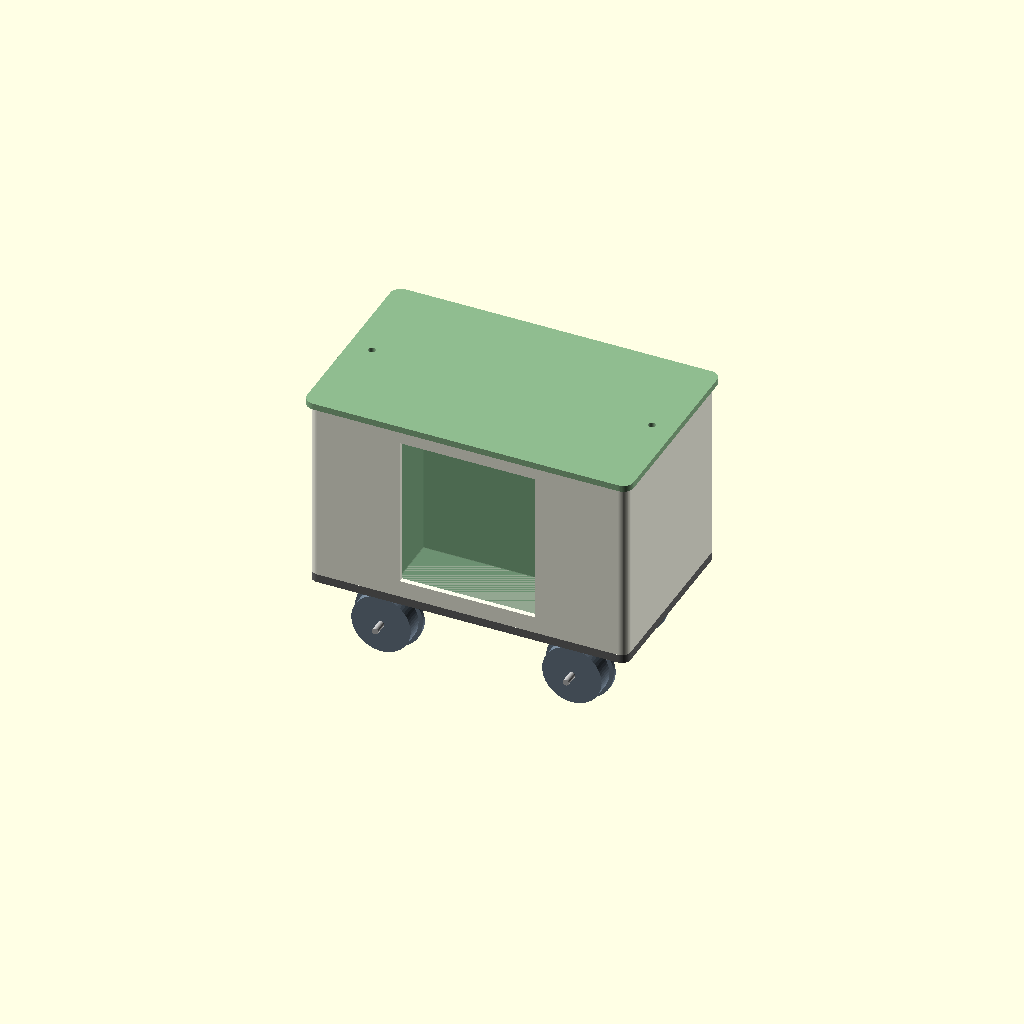
Cell 1 — every parameter at its default value.
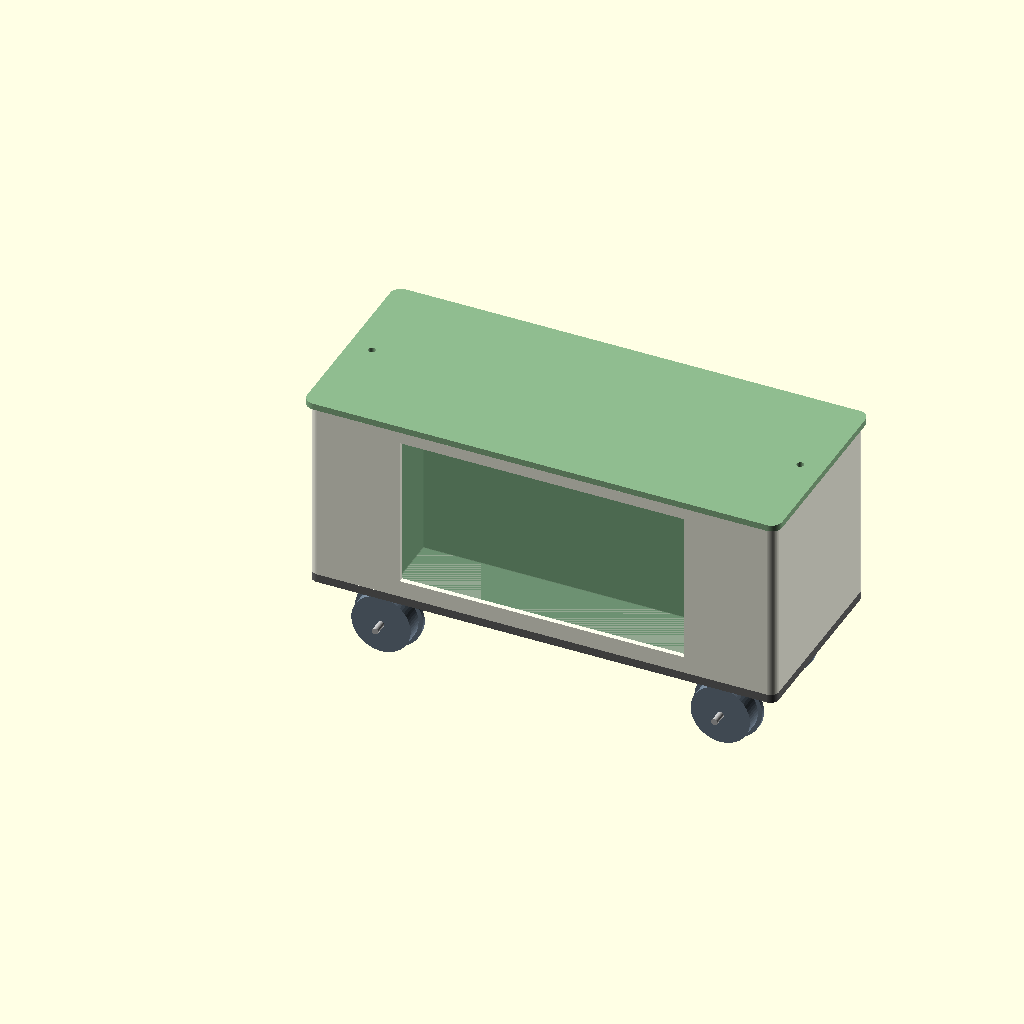
Cell 2: the same model with core_w = 140.
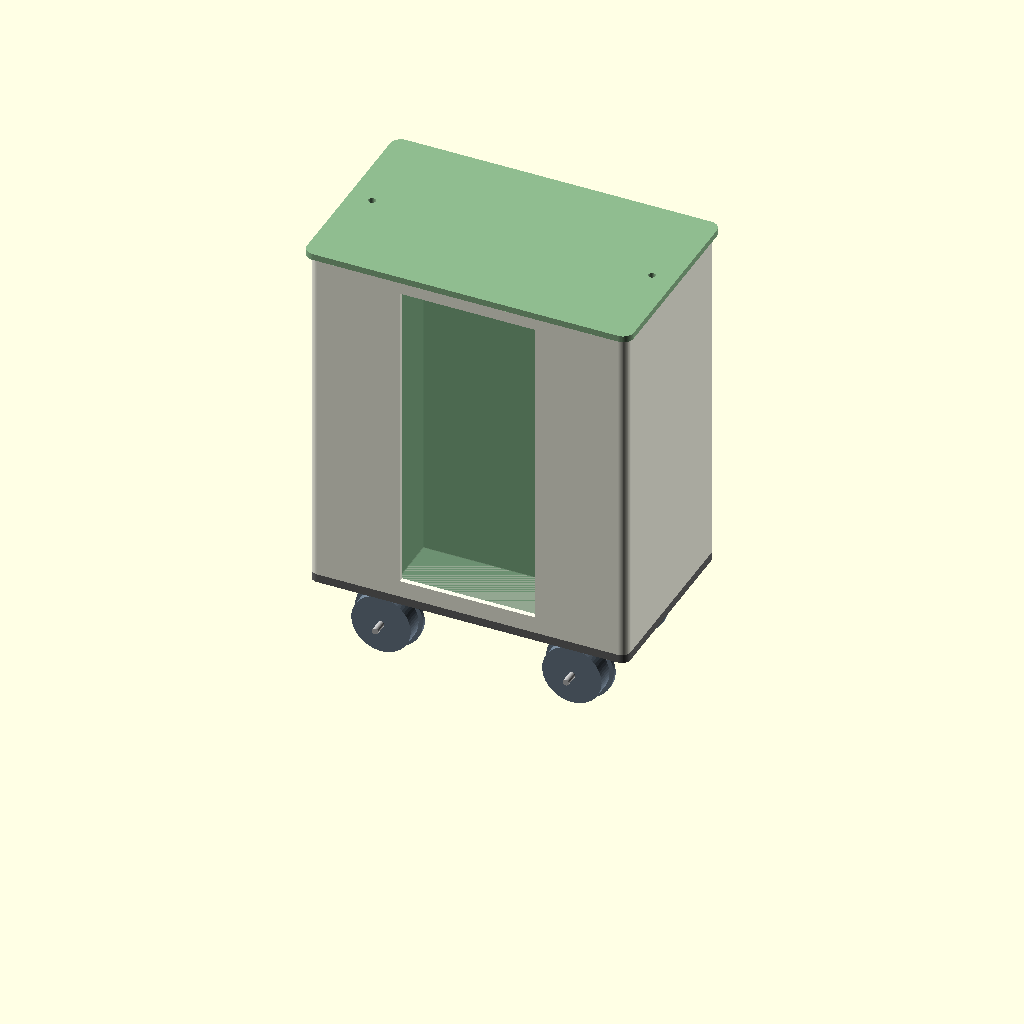
Cell 3: the same model with core_h = 156.
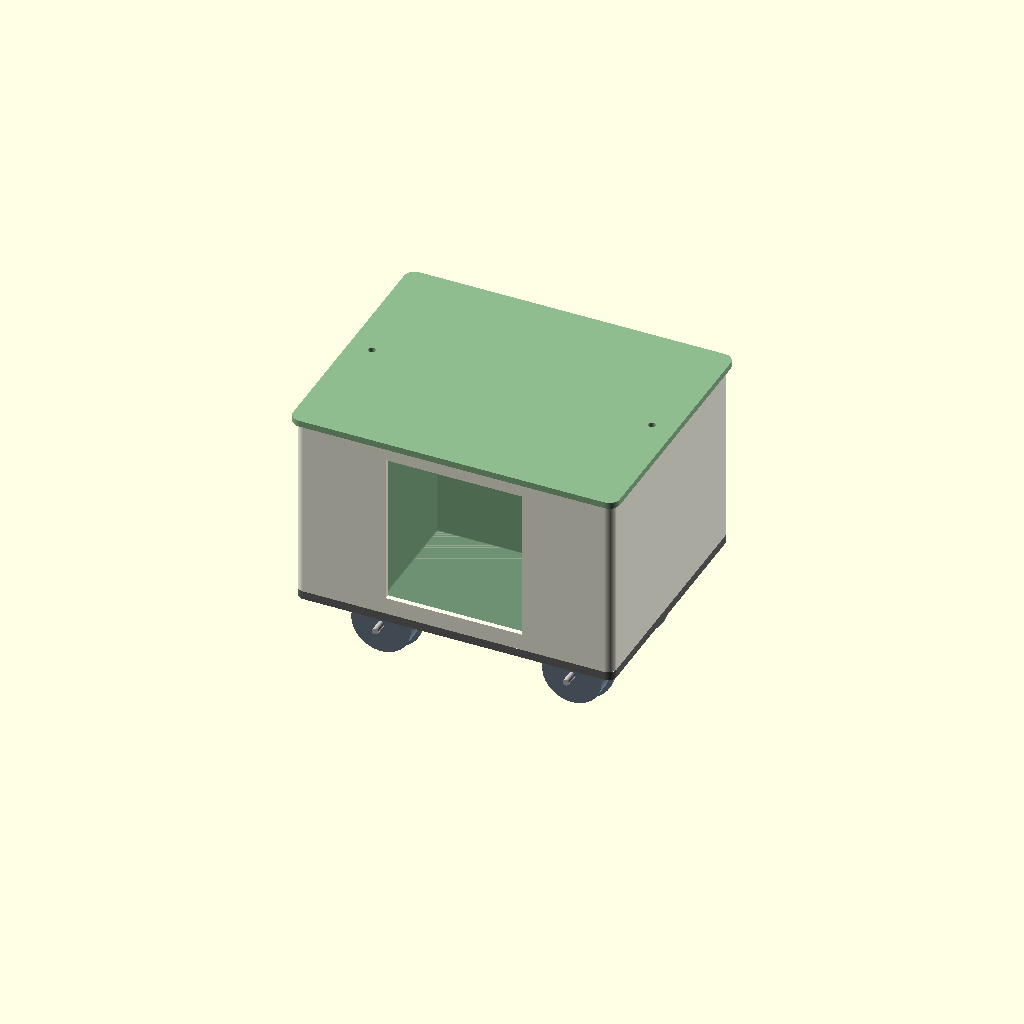
Cell 4: the same model with core_t = 56.
One fixed orthographic camera (rotation 55°, 0°, 25°; colour scheme Cornfield) for every cell.
Source of the model, design/train-build-r0/cad/train_r0.scad:
// Shiji removable-core hand-pushed train, R0 engineering layout, units mm.
// NOT a production release. No fit, mesh or collision validation performed.
// core_proxy is a dummy gauge, NOT an electronics enclosure.
// Use drawings and the measurement gate before releasing full-size parts.
part = "assembly";
fit_confirmed = false;
core_w = 70;  // PROPOSED finished enclosure envelope, NOT measured PCB width.
core_h = 78;  // PROPOSED; must include the final protected battery pack.
core_t = 28;  // PROPOSED; ports and cable bends still need measurement.
gap = 0.4;    // Per-side clearance; choose using a process-matched coupon.
wall = 2.4;
body_l = max(150, core_w + 80);
body_w = max(90, core_t + 62);
body_h = core_h + 9;
axle_a = 30;
axle_b = body_l - 30;
core_x = (body_l - core_w)/2;
core_y = -body_w/2 + wall + gap;
core_z = 5;
chassis_z = 20; // Axle center is z=0; flange bottom is z=-16 off track.
body_z = 24;
roof_t = 3;
$fn = 64;

module rounded_box(l,w,h,r=4) {
  hull() for(x=[r,l-r], y=[r,w-r])
    translate([x,y,0]) cylinder(r=r,h=h);
}
module zhole(x,y,z,h,d) { translate([x,y,z]) cylinder(d=d,h=h); }
module hexnut(x,y,z,h=3) {
  translate([x,y,z]) cylinder(r=5.8/(2*cos(30)),h=h,$fn=6);
}
module chassis() {
  difference() {
    union() {
      translate([0,-body_w/2,chassis_z]) rounded_box(body_l,body_w,4);
      for(x=[axle_a,axle_b],y=[-20,20])
        translate([x-6,y-4,-4]) cube([12,8,24.2]);
    }
    for(x=[axle_a,axle_b])
      translate([x,-body_w/2-1,0]) rotate([-90,0,0])
        cylinder(d=3.3,h=body_w+2);
    for(x=[9,body_l-9],y=[-body_w/2+8,body_w/2-8])
      zhole(x,y,19,7,3.4);
  }
}
module body() {
  difference() {
    union() {
      difference() {
        translate([0,-body_w/2,0]) rounded_box(body_l,body_w,body_h);
        translate([wall,-body_w/2+wall,wall])
          rounded_box(body_l-2*wall,body_w-2*wall,body_h+1,2);
        // Side opening shows the closed core, not a claimed glass cutout.
        translate([core_x+3,-body_w/2-1,core_z+3])
          cube([core_w-6,wall+2,core_h-6]);
      }
      // Two side guides, rear stop and bottom shelf, open at the top.
      for(x=[core_x-gap-wall,core_x+core_w+gap])
        translate([x,-body_w/2+wall-0.1,wall])
          cube([wall,core_t+2*gap+wall,body_h-wall]);
      translate([core_x-gap-wall,core_y+core_t+gap,wall])
        cube([core_w+2*gap+2*wall,wall,body_h-wall]);
      translate([core_x-gap-wall,-body_w/2+wall-0.1,wall])
        cube([core_w+2*gap+2*wall,core_t+2*gap+wall,core_z-wall]);
      // Body-to-chassis bosses; nuts are inserted from inside before core.
      for(x=[9,body_l-9],y=[-body_w/2+8,body_w/2-8])
        translate([x,y,0]) cylinder(r=5,h=8);
      // Roof fastener bridges connected to end walls.
      translate([0,-6,body_h-10]) cube([14,12,10]);
      translate([body_l-14,-6,body_h-10]) cube([14,12,10]);
    }
    for(x=[9,body_l-9],y=[-body_w/2+8,body_w/2-8]) {
      zhole(x,y,-1,10,3.4); hexnut(x,y,5.2,3.8);
    }
    for(x=[9,body_l-9]) {
      zhole(x,0,body_h-11,12,3.4); hexnut(x,0,body_h-3,4);
    }
  }
}
module roof() {
  difference() {
    union() {
      translate([-2,-body_w/2-2,0]) rounded_box(body_l+4,body_w+4,roof_t,5);
      // Hard stops above CLOSED core case corners, never over bare glass.
      for(x=[core_x,core_x+core_w-5])
        translate([x,core_y+core_t/2-3,-3.5]) cube([5,6,3.6]);
    }
    for(x=[9,body_l-9]) zhole(x,0,-4,9,3.4);
  }
}
module wheel() {
  // Local axis z: flange z=0..2; tread z=2..10.
  difference() {
    union() { cylinder(d=32,h=2); translate([0,0,2]) cylinder(d=28,h=8); }
    translate([0,0,-1]) cylinder(d=3.2,h=12);
  }
}
module track() {
  translate([0,-42,0]) cube([150,84,4]);
  for(y=[-32,32]) translate([0,y-2.5,3.99]) cube([150,5,3.01]);
}
module station() {
  rounded_box(60,35,5,3);
  for(x=[10,47]) translate([x,16,5]) cube([3,3,20]);
  translate([7.5,15.5,23]) cube([45,3,25]);
}
module end_stop() { cube([10,84,12]); }
module fit_coupon() {
  difference() {
    cube([56,34,8]);
    for(i=[0:2]) {
      c=[0.3,0.4,0.5][i];
      translate([2+i*18,8,2]) cube([10+2*c,27,7]);
      translate([7+i*18,4,-1]) cylinder(d=[3.0,3.2,3.4][i],h=10);
    }
  }
  translate([0,41,0]) cube([10,20,4]);
}
module core_proxy() { cube([core_w,core_t,core_h]); }
module assembly() {
  color("DimGray") chassis();
  color("Ivory") translate([0,0,body_z]) body();
  color("DarkSeaGreen") translate([0,0,body_z+body_h]) roof();
  color([0.4,0.65,0.45,0.55]) translate([core_x,core_y,body_z+core_z]) core_proxy();
  for(x=[axle_a,axle_b]) {
    color("Silver") translate([x,-42,0]) rotate([-90,0,0]) cylinder(d=3,h=84);
    color("SlateGray") translate([x,26,0]) rotate([-90,0,0]) wheel();
    color("SlateGray") translate([x,-26,0]) rotate([90,0,0]) wheel();
  }
}

assert(core_w>40 && core_h>45 && core_t>10, "Core envelope invalid");
assert(gap>=0.2 && gap<=0.8, "Use an approved coupon clearance");
assert(part=="assembly" || part=="fit_coupon" || part=="core_proxy" || fit_confirmed,
       "HOLD: measure the hardware, approve coupon and drawings before full parts");
if(part=="assembly") assembly();
else if(part=="fit_coupon") fit_coupon();
else if(part=="core_proxy") core_proxy();
else if(part=="chassis") translate([0,0,4]) chassis();
else if(part=="body") body();
else if(part=="roof") translate([0,0,roof_t]) rotate([180,0,0]) roof();
else if(part=="wheel") wheel();
else if(part=="track") track();
else if(part=="station") station();
else if(part=="end_stop") end_stop();
else assert(false,"Unknown part");
Customizer parameters (derived from the source; name, type, default, range or options):
part: string, default "assembly"
fit_confirmed: bool, default false
core_w: number, default 70
core_h: number, default 78
core_t: number, default 28
gap: number, default 0.4
wall: number, default 2.4
axle_a: number, default 30
core_z: number, default 5
chassis_z: number, default 20
body_z: number, default 24
roof_t: number, default 3
